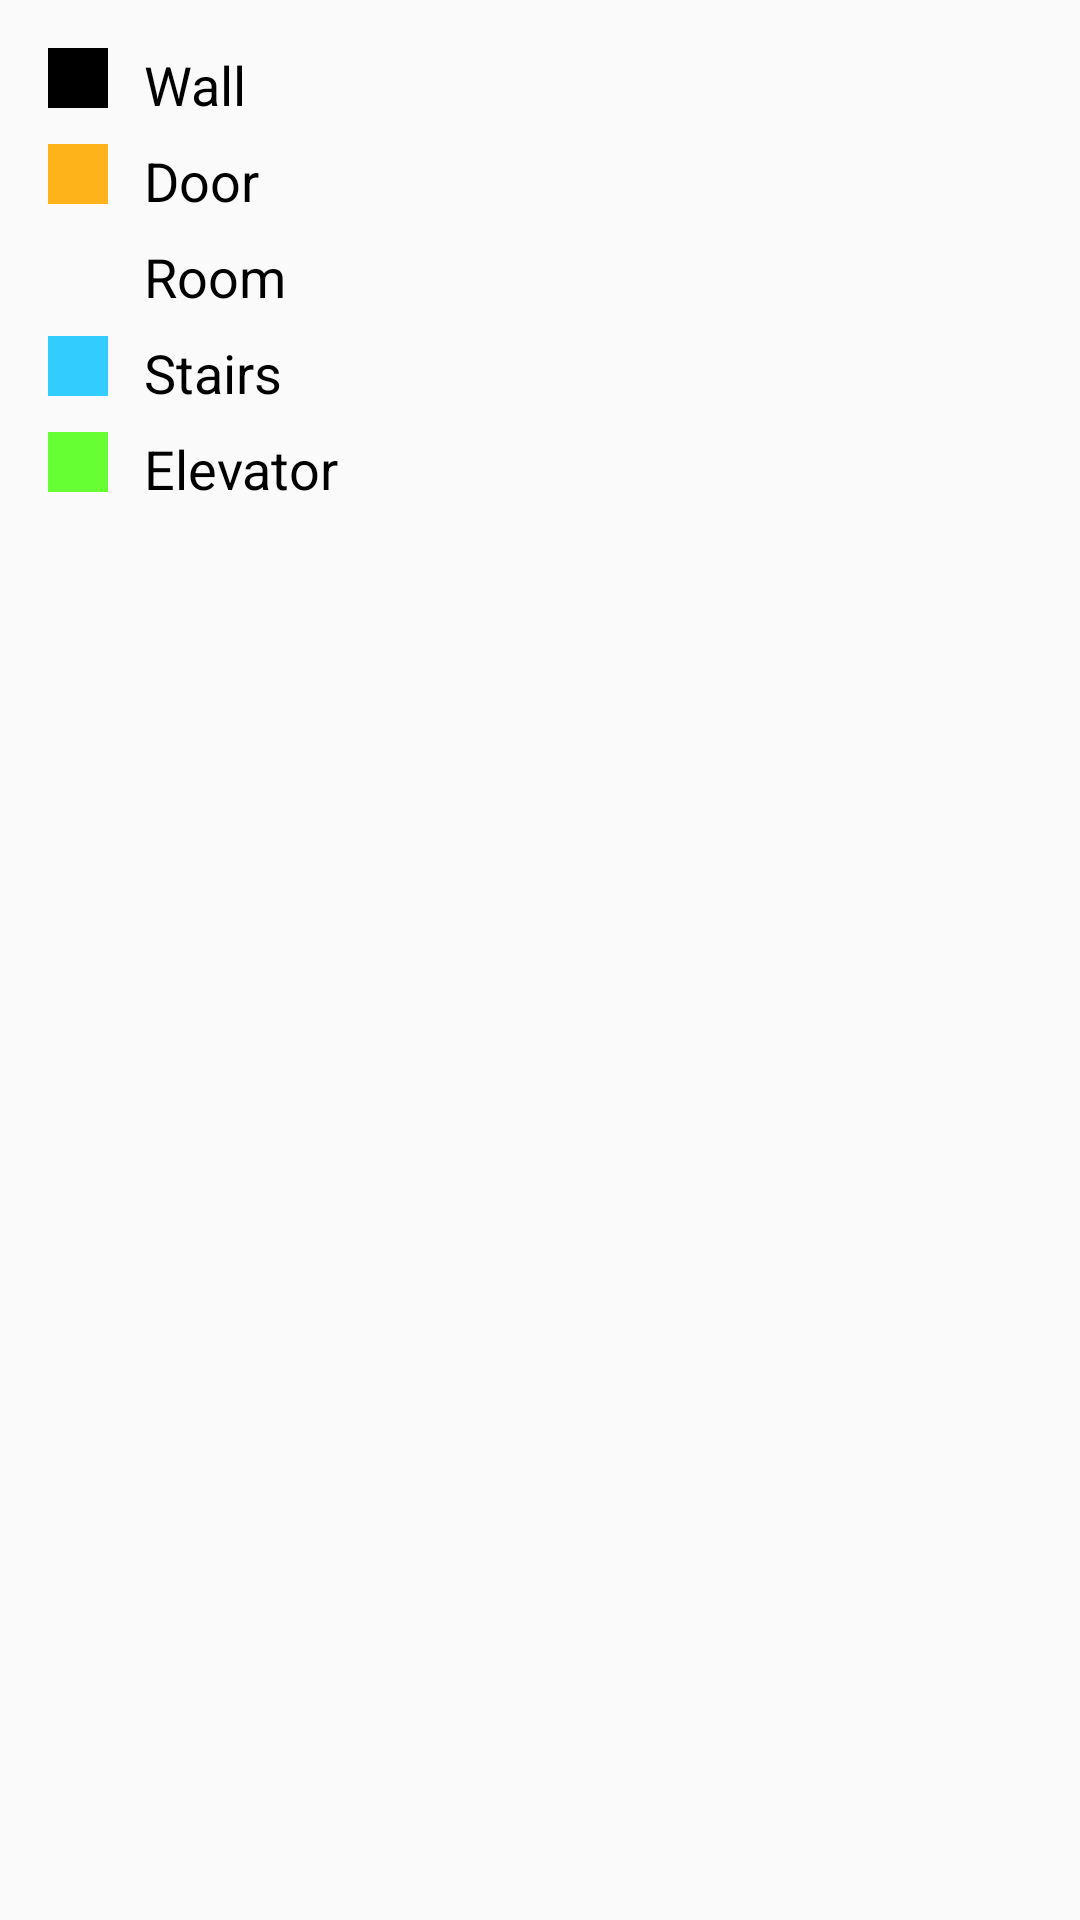

Here is an Android app screen rendered from its layout file. Give the layout XML and the strings, colors and styles it references.
<!-- AndroidManifest.xml: application theme AppTheme -->
<!-- res/layout/dialog_legend.xml -->
<?xml version="1.0" encoding="utf-8"?>
<LinearLayout xmlns:android="http://schemas.android.com/apk/res/android"
    android:layout_width="match_parent"
    android:layout_height="match_parent"
    android:orientation="vertical"
    android:paddingBottom="@dimen/activity_vertical_margin"
    android:paddingLeft="@dimen/activity_horizontal_margin"
    android:paddingRight="@dimen/activity_horizontal_margin"
    android:paddingTop="@dimen/activity_vertical_margin">

    <LinearLayout
        android:layout_width="match_parent"
        android:layout_height="wrap_content"
        android:layout_marginBottom="@dimen/legend_dialog_margin_bottom">

        <ImageView
            android:layout_width="@dimen/legend_dialog_color_size"
            android:layout_height="@dimen/legend_dialog_color_size"
            android:src="@color/wallColor" />

        <TextView
            android:layout_width="wrap_content"
            android:layout_height="@dimen/legend_dialog_color_size"
            android:paddingStart="@dimen/legend_dialog_margin_bottom"
            android:text="@string/wall"
            android:textColor="@color/black"
            android:textSize="18sp" />
    </LinearLayout>

    <LinearLayout
        android:layout_width="match_parent"
        android:layout_height="wrap_content"
        android:layout_marginBottom="@dimen/legend_dialog_margin_bottom">

        <ImageView
            android:layout_width="@dimen/legend_dialog_color_size"
            android:layout_height="@dimen/legend_dialog_color_size"
            android:src="@color/doorColor" />

        <TextView
            android:layout_width="wrap_content"
            android:layout_height="@dimen/legend_dialog_color_size"
            android:paddingStart="@dimen/legend_dialog_margin_bottom"
            android:text="@string/door"
            android:textColor="@color/black"
            android:textSize="18sp" />
    </LinearLayout>

    <LinearLayout
        android:layout_width="match_parent"
        android:layout_height="wrap_content"
        android:layout_marginBottom="@dimen/legend_dialog_margin_bottom">

        <ImageView
            android:layout_width="@dimen/legend_dialog_color_size"
            android:layout_height="@dimen/legend_dialog_color_size"
            android:src="@color/roomColor" />

        <TextView
            android:layout_width="wrap_content"
            android:layout_height="@dimen/legend_dialog_color_size"
            android:paddingStart="@dimen/legend_dialog_margin_bottom"
            android:text="@string/room"
            android:textColor="@color/black"
            android:textSize="18sp" />
    </LinearLayout>

    <LinearLayout
        android:layout_width="match_parent"
        android:layout_height="wrap_content"
        android:layout_marginBottom="@dimen/legend_dialog_margin_bottom">

        <ImageView
            android:layout_width="@dimen/legend_dialog_color_size"
            android:layout_height="@dimen/legend_dialog_color_size"
            android:src="@color/stairsColor" />

        <TextView
            android:layout_width="wrap_content"
            android:layout_height="@dimen/legend_dialog_color_size"
            android:paddingStart="@dimen/legend_dialog_margin_bottom"
            android:text="@string/stairs"
            android:textColor="@color/black"
            android:textSize="18sp" />
    </LinearLayout>

    <LinearLayout
        android:layout_width="match_parent"
        android:layout_height="wrap_content"
        android:layout_marginBottom="@dimen/legend_dialog_margin_bottom">

        <ImageView
            android:layout_width="@dimen/legend_dialog_color_size"
            android:layout_height="@dimen/legend_dialog_color_size"
            android:src="@color/elevatorColor" />

        <TextView
            android:layout_width="wrap_content"
            android:layout_height="@dimen/legend_dialog_color_size"
            android:paddingStart="@dimen/legend_dialog_margin_bottom"
            android:text="@string/elevator"
            android:textColor="@color/black"
            android:textSize="18sp" />
    </LinearLayout>
</LinearLayout>
<!-- resources referenced by this layout -->
<resources>
  <color name="doorColor">#FFB31A</color>
  <color name="elevatorColor">#66ff33</color>
  <color name="stairsColor">#33ccff</color>
  <color name="wallColor">#000000</color>
  <dimen name="activity_horizontal_margin">16dp</dimen>
  <dimen name="activity_vertical_margin">16dp</dimen>
  <dimen name="legend_dialog_color_size">20dp</dimen>
  <dimen name="legend_dialog_margin_bottom">12dp</dimen>
  <string name="door">Door</string>
  <string name="elevator">Elevator</string>
  <string name="room">Room</string>
  <string name="stairs">Stairs</string>
  <string name="wall">Wall</string>
  <style name="AppTheme" parent="Theme.AppCompat.Light.NoActionBar">
          
          <item name="colorPrimary">@color/colorPrimary</item>
          <item name="colorPrimaryDark">@color/colorPrimaryDark</item>
          <item name="colorAccent">@color/colorAccent</item>
          <item name="android:actionButtonStyle">@style/ActionButtonStyle</item>
          <item name="actionMenuTextColor">@color/white</item>
          <item name="android:actionMenuTextColor">@color/white</item>
      </style>
  <color name="colorPrimary">#3F51B5</color>
  <color name="colorPrimaryDark">#303F9F</color>
  <color name="colorAccent">#FF4081</color>
  <style name="ActionButtonStyle" parent="Theme.AppCompat.Light.NoActionBar">
          <item name="android:textAllCaps">false</item>
      </style>
  <color name="white">#FFFFFF</color>
  <!-- not gathered from this repository: default colours our renderer supplied (Android Studio template values) -->
  <color name="black">#FF000000</color>
</resources>
